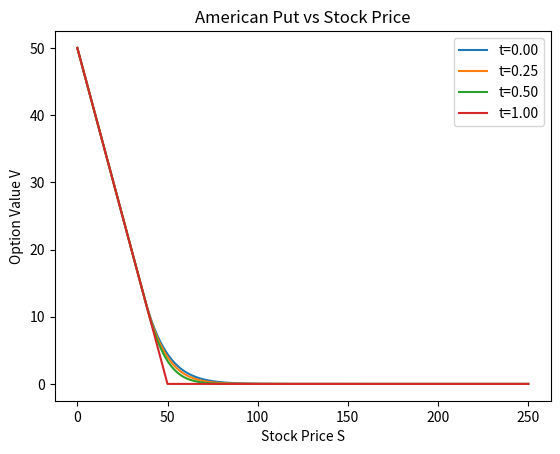
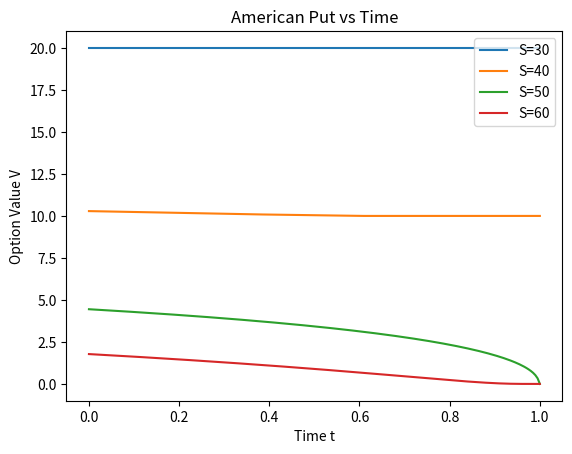
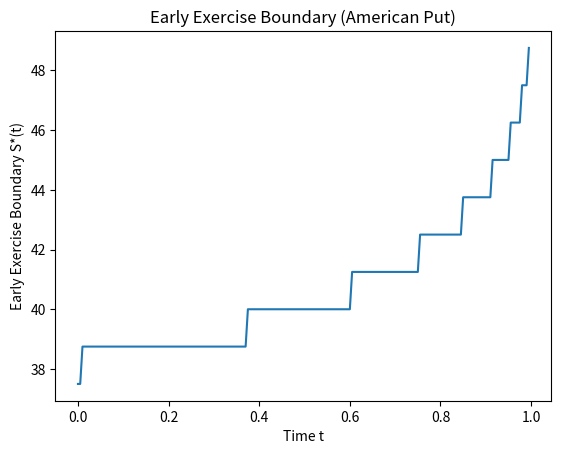
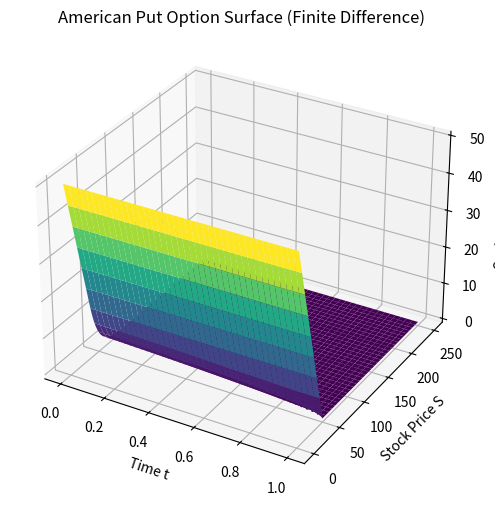

The matplotlib source for these figures, in order:
import numpy as np
import matplotlib.pyplot as plt
from mpl_toolkits.mplot3d import Axes3D
# Parameters
S0 = 50       # initial stock price
K = 50        # strike
T = 1.0       # maturity (years)
r = 0.08      # risk-free rate
sigma = 0.30  # volatility

# Grid setup
M = 200     # stock price steps
N = 200     # time steps
Smax = 5*K  # max stock price
dS = Smax / M
dt = T / N

S = np.linspace(0, Smax, M+1)    # stock grid
t = np.linspace(0, T, N+1)       # time grid

# Option value grid
V = np.zeros((M+1, N+1))

# Terminal payoff at maturity (t=T)
V[:, -1] = np.maximum(K - S, 0)

# Coefficients for CN scheme
j = np.arange(1, M)
a = 0.25*dt*(sigma**2*j**2 - r*j)
b = -dt*0.5*(sigma**2*j**2 + r)
c = 0.25*dt*(sigma**2*j**2 + r*j)

# Build matrices
A = np.diag(1-b) + np.diag(-a[1:], -1) + np.diag(-c[:-1], 1)
B = np.diag(1+b) + np.diag(a[1:], -1) + np.diag(c[:-1], 1)

# Early exercise boundary storage
exercise_boundary = []

# Solve backwards in time
for n in reversed(range(N)):
    # Right-hand side
    rhs = B @ V[1:M, n+1]

    # Boundary conditions
    rhs[0]  -= a[0]  * K  # at S=0, option ~ K
    rhs[-1] -= c[-1] * 0  # at S=Smax, option ~ 0

    # Initial guess
    x = V[1:M, n+1].copy()

    # PSOR iteration
    payoff = np.maximum(K - S[1:M], 0)
    omega = 1.2
    tol = 1e-6
    max_iter = 10000

    for it in range(max_iter):
        x_old = x.copy()
        for i in range(M-1):
            # Update using Gauss-Seidel with relaxation
            y = (rhs[i] 
                 - ( -a[i]*x[i-1] if i>0 else 0 )
                 - ( -c[i]*x[i+1] if i<M-2 else 0 )) / A[i,i]

            x[i] = max(payoff[i], x[i] + omega*(y - x[i]))
        if np.linalg.norm(x - x_old, np.inf) < tol:
            break

    V[1:M, n] = x
    V[0, n] = K   # boundary at S=0
    V[M, n] = 0   # boundary at S=Smax

    # Store early exercise boundary: lowest S where continuation > payoff
    idx = np.where(x > payoff)[0]
    if len(idx) > 0:
        exercise_boundary.append(S[idx[0]+1])  # +1 offset
    else:
        exercise_boundary.append(0)

exercise_boundary = exercise_boundary[::-1]  # reverse to match time

# --- Results ---
price_american = np.interp(S0, S, V[:,0])
print(f"American Put Price at S0={S0}: {price_american:.4f}")

# --- Plots ---
# 1. Option vs Stock Price
plt.figure()
for nplot in [0, int(N/4), int(N/2), N]:
    plt.plot(S, V[:,nplot], label=f"t={t[nplot]:.2f}")
plt.xlabel("Stock Price S")
plt.ylabel("Option Value V")
plt.title("American Put vs Stock Price")
plt.legend()
plt.show()

# 2. Option vs Time (for selected S values)
plt.figure()
for s_val in [30, 40, 50, 60]:
    idx = np.searchsorted(S, s_val)
    plt.plot(t, V[idx,:], label=f"S={s_val}")
plt.xlabel("Time t")
plt.ylabel("Option Value V")
plt.title("American Put vs Time")
plt.legend()
plt.show()

# 3. Early exercise boundary
plt.figure()
plt.plot(t[:-1], exercise_boundary)
plt.xlabel("Time t")
plt.ylabel("Early Exercise Boundary S*(t)")
plt.title("Early Exercise Boundary (American Put)")
plt.show()

# 3d plot
fig = plt.figure(figsize=(10,6))
ax = fig.add_subplot(111, projection='3d')
Tgrid, Sgrid = np.meshgrid(t, S)
ax.plot_surface(Tgrid, Sgrid, V, cmap='viridis')
ax.set_xlabel("Time t")
ax.set_ylabel("Stock Price S")
ax.set_zlabel("Option Value V")
ax.set_title("American Put Option Surface (Finite Difference)")
plt.show()

